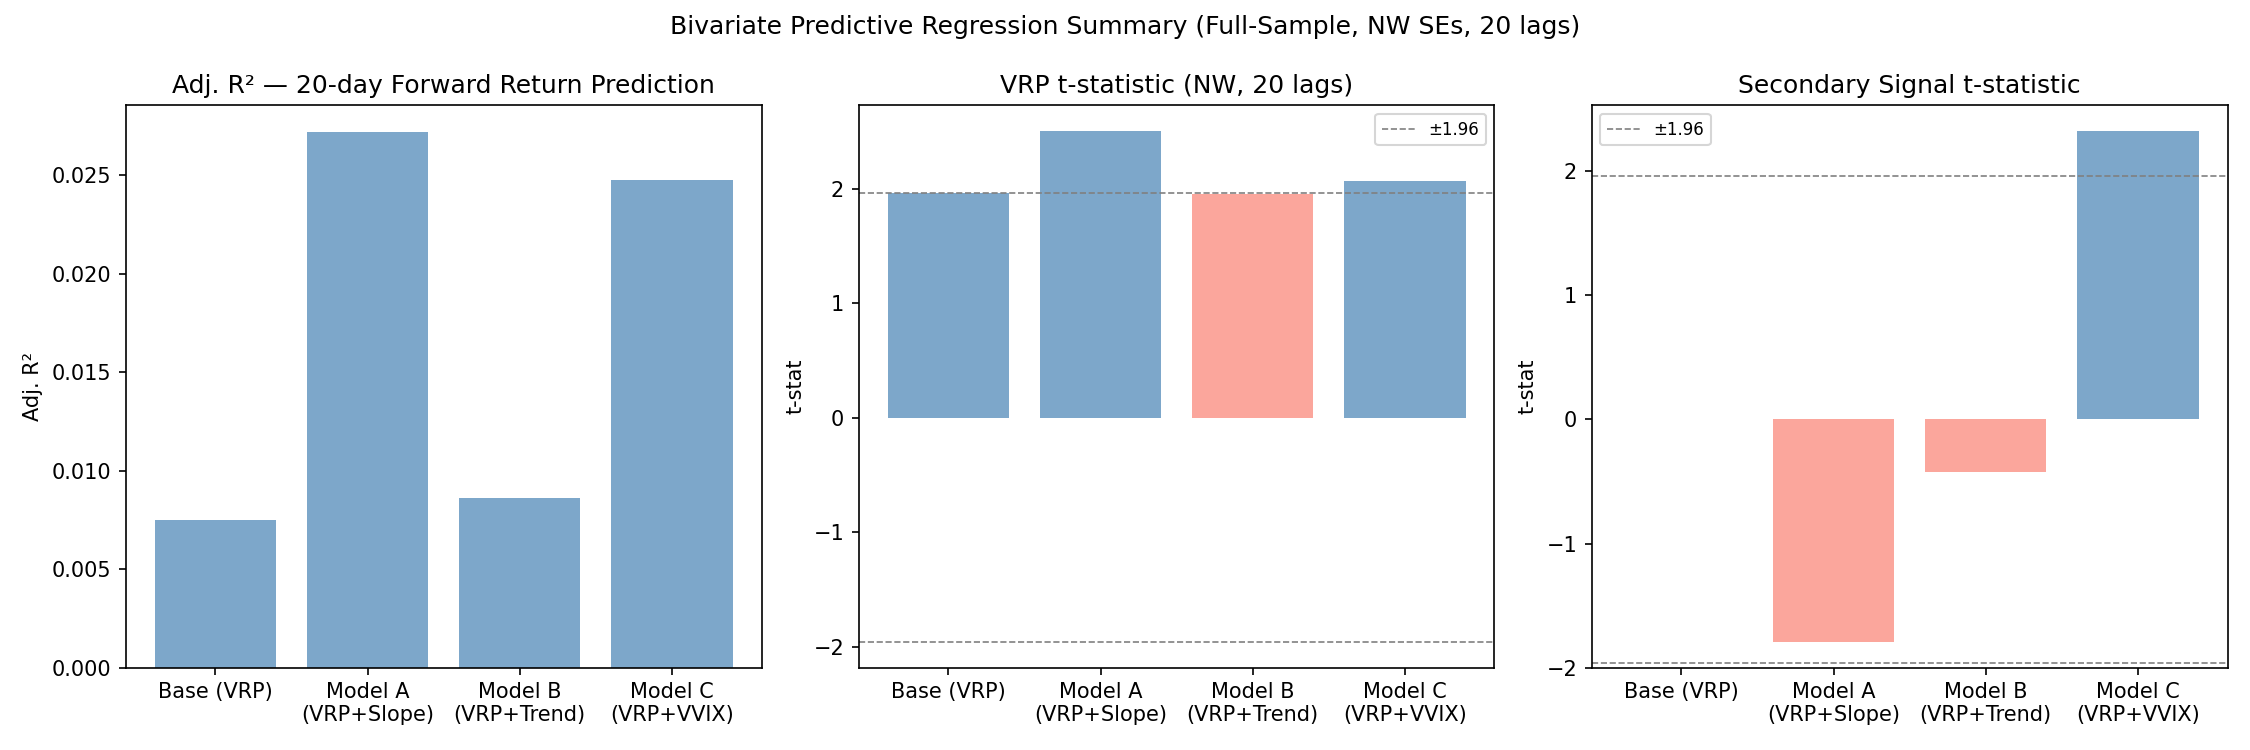

The file beside this chart, header and first rows:
model, variable, coef, nw_se, t_stat, adj_r2, n
Base, const, 0.009087, 0.002371, 3.833, 0.007511, 4913
Base, VP, 5.6e-05, 2.9e-05, 1.961, 0.007511, 4913
Model_A, const, 0.01277, 0.003719, 3.435, 0.02719, 4913
Model_A, VP, 7.3e-05, 2.9e-05, 2.505, 0.02719, 4913
Model_A, term_slope, -0.001054, 0.000588, -1.794, 0.02719, 4913
Model_B, const, 0.03056, 0.05178, 0.5901, 0.008619, 4913
Model_B, VP, 5.9e-05, 3e-05, 1.955, 0.008619, 4913
Model_B, trend_q, -0.02062, 0.04859, -0.4244, 0.008619, 4913
Model_C, const, -0.0273, 0.01564, -1.745, 0.02475, 4913
Model_C, VP, 5.9e-05, 2.9e-05, 2.066, 0.02475, 4913
Model_C, vvix_ma5, 0.00039, 0.000168, 2.324, 0.02475, 4913
